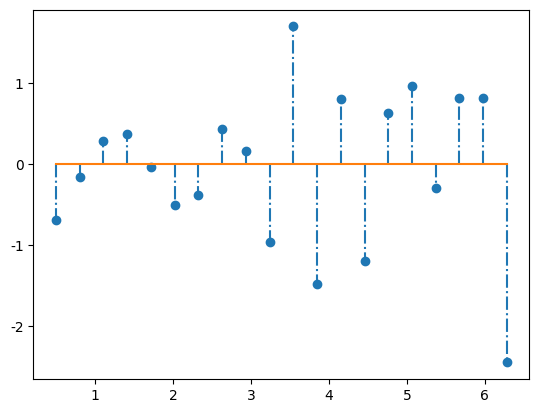

Write the Python code that produced this figure.
import numpy as np
from matplotlib import pyplot as plt
from matplotlib import rcParams

rcParams['font.sans-serif'] = ['SimHei']
rcParams['axes.unicode_minus'] = False
x = np.linspace(0.5, 2 * np.pi, 20)
y = np.random.randn(20)
plt.stem(x, y, linefmt='-.', markerfmt='o', basefmt='-')
plt.show()
